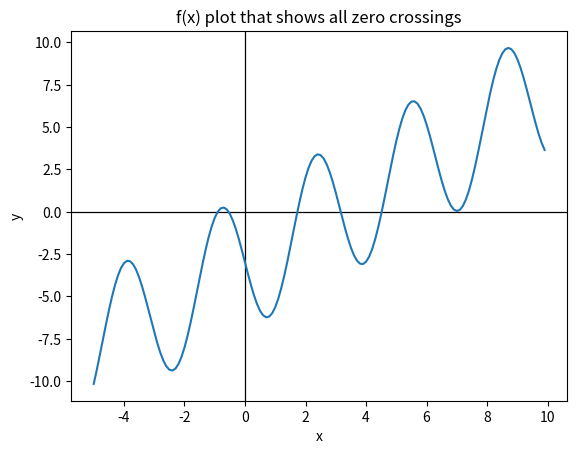

Recreate this plot in Python.
import numpy as np
import matplotlib.pyplot as plt
import numpy.linalg as la
import math

def driver():
    x = np.arange(-5,10,.1)
    f = lambda x: x-4*np.sin(2*x)-3
    y = f(x)

    
    plt.xlabel("x")
    plt.ylabel("y")
    plt.axhline(0, color = 'black', linewidth=.9)
    plt.axvline(0, color = 'black', linewidth=.9)
    plt.plot(x,y)
    plt.title("f(x) plot that shows all zero crossings")
    plt.show()


    


driver()